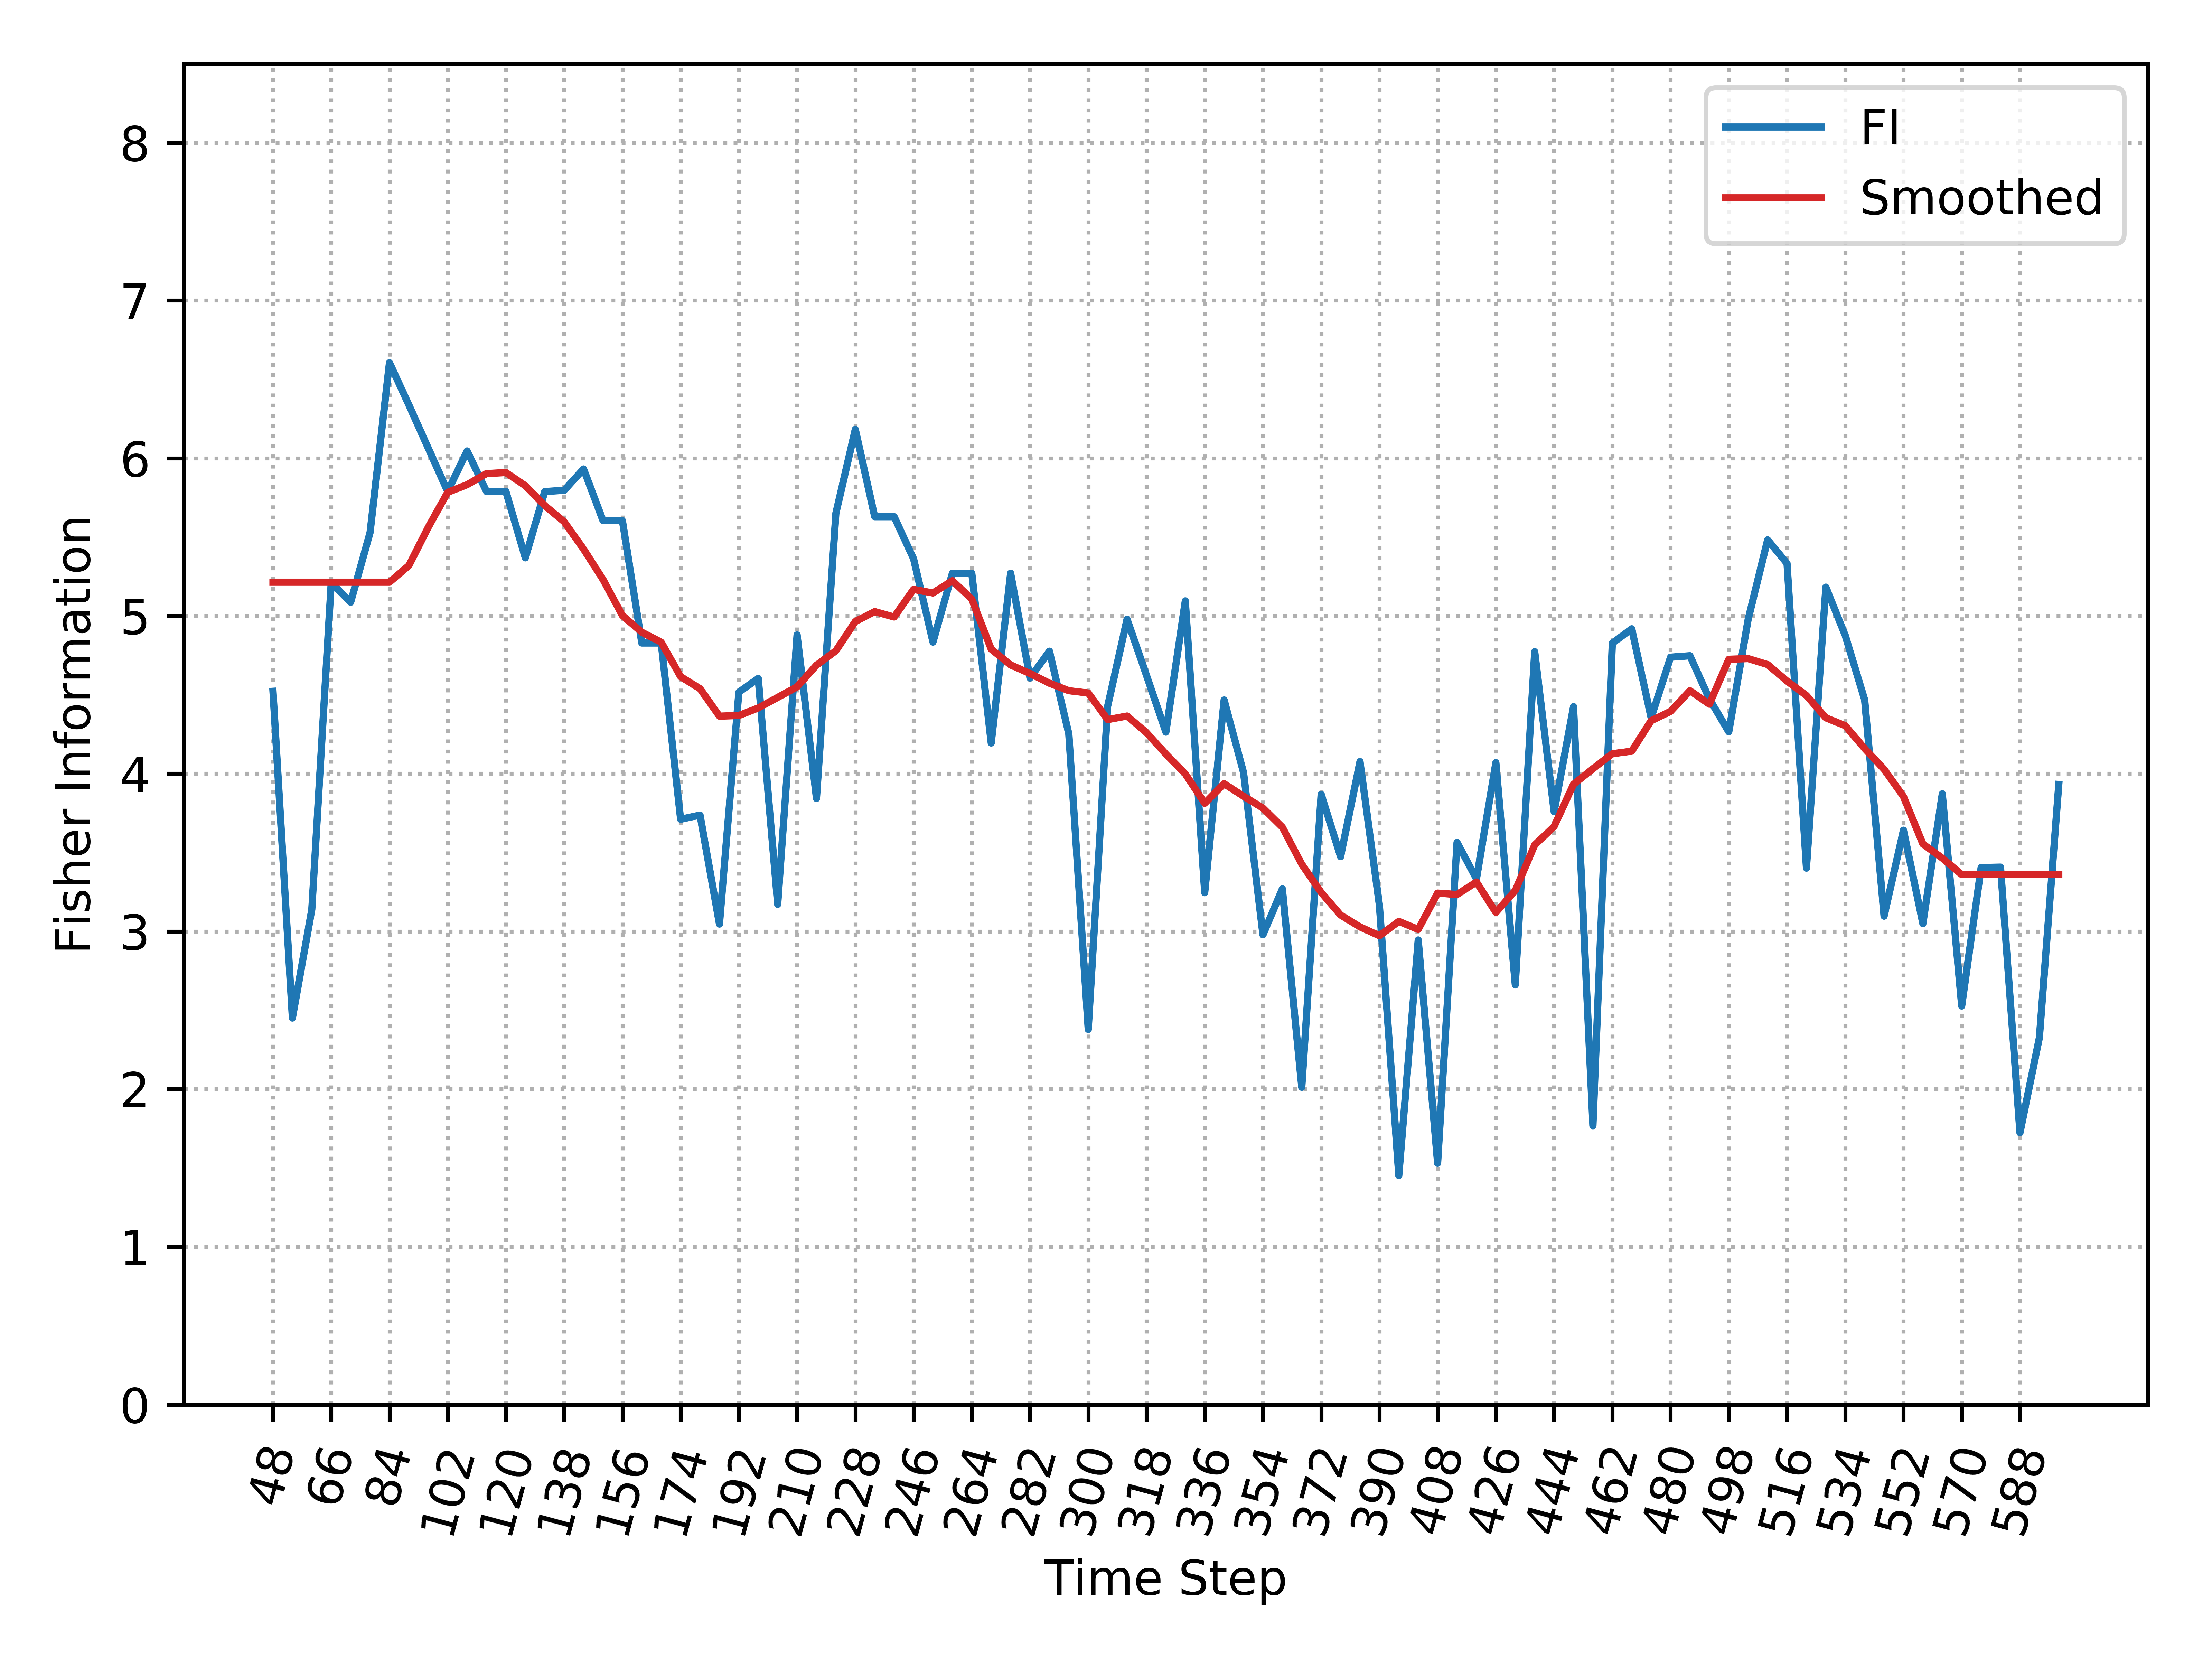

Values plotted in this chart, from the file beside it:
, Time_Step, FI, Smooth_FI
0, 48, 4.522, 5.214
1, 54, 2.451, 5.214
2, 60, 3.139, 5.214
3, 66, 5.212, 5.214
4, 72, 5.087, 5.214
5, 78, 5.529, 5.214
6, 84, 6.606, 5.214
7, 90, 6.338, 5.32
8, 96, 6.064, 5.563
9, 102, 5.789, 5.784
10, 108, 6.046, 5.832
11, 114, 5.789, 5.903
12, 120, 5.789, 5.909
13, 126, 5.368, 5.826
14, 132, 5.789, 5.7
15, 138, 5.796, 5.597
16, 144, 5.932, 5.424
17, 150, 5.605, 5.232
18, 156, 5.605, 5.003
19, 162, 4.829, 4.897
20, 168, 4.829, 4.833
21, 174, 3.711, 4.615
22, 180, 3.737, 4.539
23, 186, 3.047, 4.365
24, 192, 4.517, 4.369
25, 198, 4.604, 4.417
26, 204, 3.172, 4.484
27, 210, 4.88, 4.55
28, 216, 3.843, 4.688
29, 222, 5.652, 4.779
30, 228, 6.183, 4.965
31, 234, 5.629, 5.028
32, 240, 5.629, 4.993
33, 246, 5.363, 5.168
34, 252, 4.834, 5.146
35, 258, 5.271, 5.223
36, 264, 5.271, 5.107
37, 270, 4.194, 4.79
38, 276, 5.271, 4.689
39, 282, 4.607, 4.635
40, 288, 4.777, 4.574
41, 294, 4.251, 4.526
42, 300, 2.378, 4.512
43, 306, 4.427, 4.343
44, 312, 4.979, 4.366
45, 318, 4.624, 4.26
46, 324, 4.264, 4.125
47, 330, 5.095, 3.999
48, 336, 3.245, 3.812
49, 342, 4.467, 3.936
50, 348, 4.007, 3.857
51, 354, 2.978, 3.782
52, 360, 3.27, 3.66
53, 366, 2.012, 3.426
54, 372, 3.869, 3.247
55, 378, 3.474, 3.104
56, 384, 4.077, 3.029
57, 390, 3.167, 2.972
58, 396, 1.452, 3.063
59, 402, 2.946, 3.013
... 33 more rows
